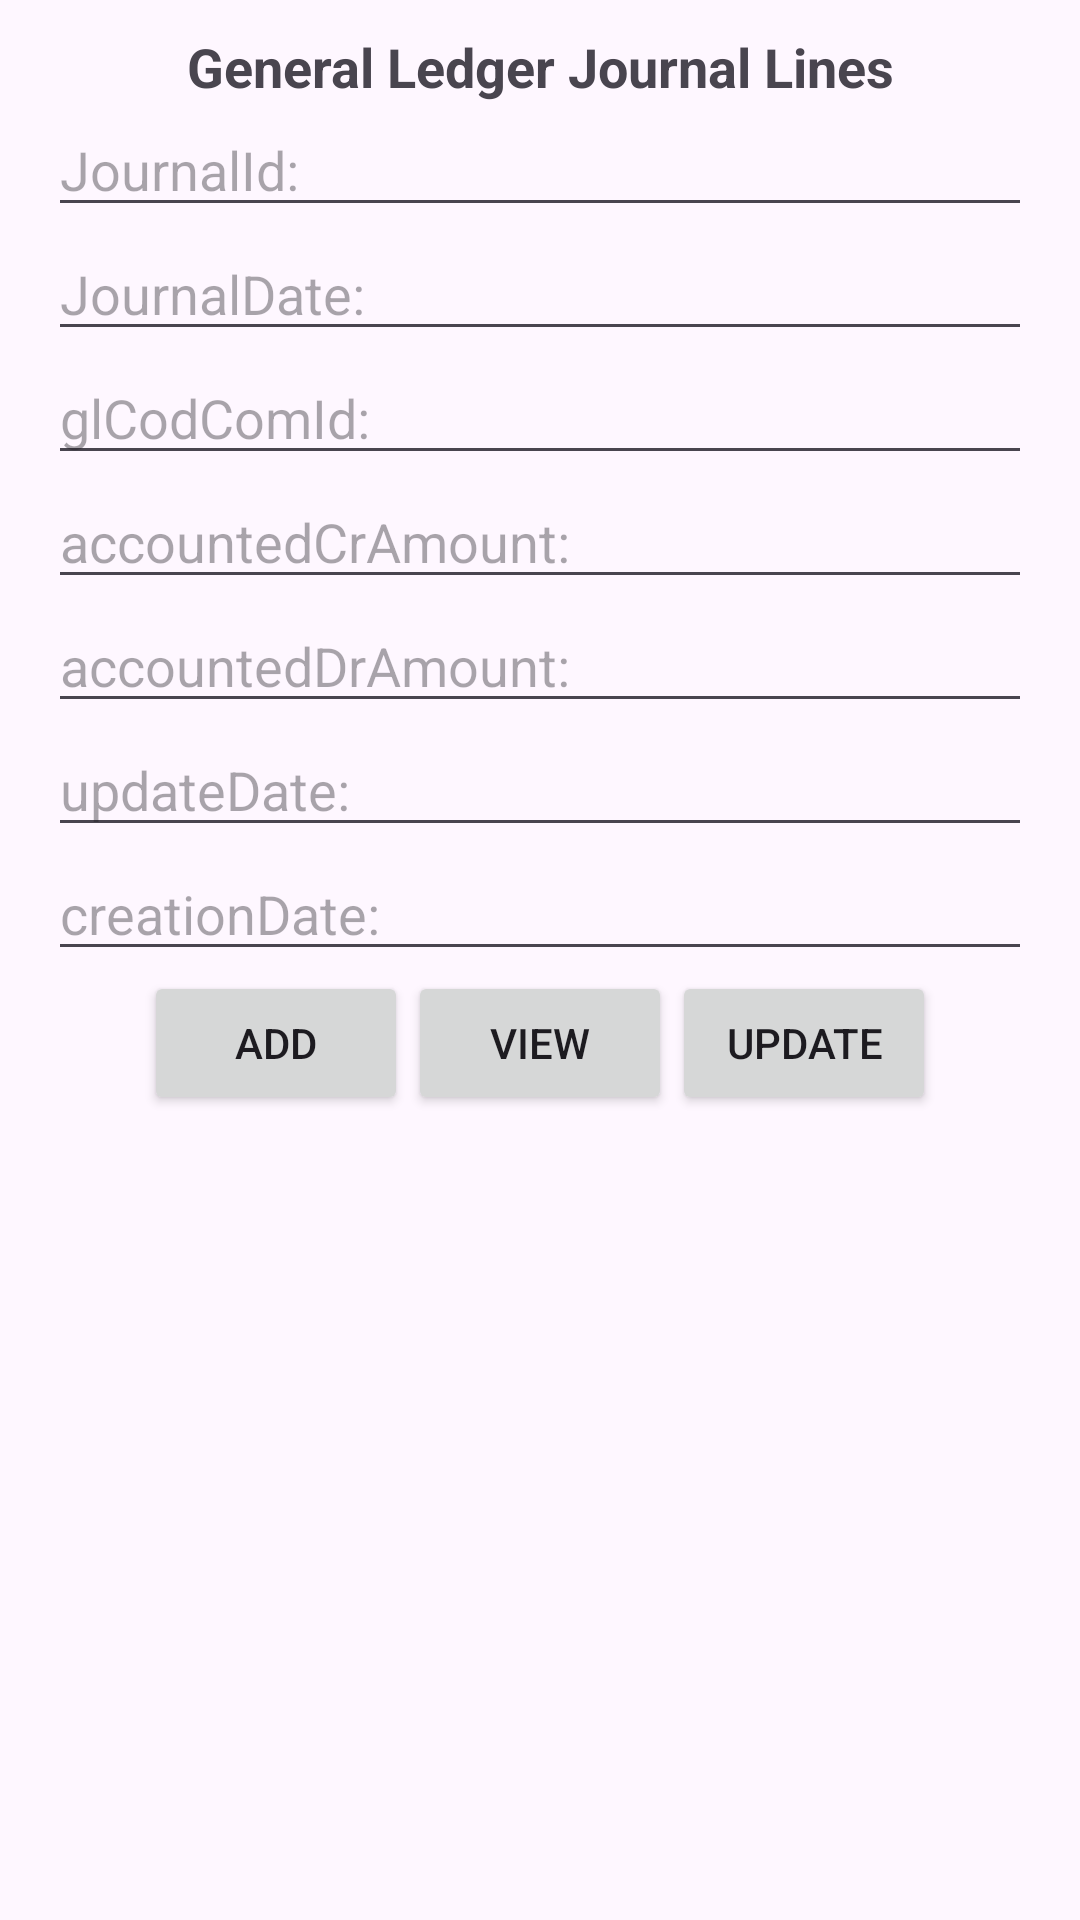

Here is an Android app screen rendered from its layout file. Give the layout XML and the strings, colors and styles it references.
<!-- AndroidManifest.xml: application theme Theme.CArParkCustomerDetails -->
<!-- res/layout/activity_gljlmain_screen.xml -->
<?xml version="1.0" encoding="utf-8"?>
<LinearLayout xmlns:android="http://schemas.android.com/apk/res/android"
    xmlns:app="http://schemas.android.com/apk/res-auto"
    xmlns:tools="http://schemas.android.com/tools"
    android:layout_width="match_parent"
    android:layout_height="match_parent"
    android:orientation="vertical"
    tools:context="com.cihancelik.CarParkDetails.ledger.glJournalLines.GLJLMainScreen">

    <TextView
        android:layout_width="wrap_content"
        android:layout_height="wrap_content"
        android:layout_gravity="center_horizontal"
        android:layout_marginTop="10dp"
        android:gravity="center"
        android:text="General Ledger Journal Lines"
        android:textSize="18sp"
        android:textStyle="bold" />

    <EditText
        android:id="@+id/journalIdForLinesTv"
        android:layout_width="match_parent"
        android:layout_height="wrap_content"
        android:layout_marginStart="16dp"
        android:layout_marginEnd="16dp"
        android:hint="JournalId:" />

    <EditText
        android:id="@+id/gljlJournalDateTv"
        android:layout_width="match_parent"
        android:layout_height="wrap_content"
        android:layout_marginStart="16dp"
        android:layout_marginEnd="16dp"
        android:hint="JournalDate:" />

    <EditText
        android:id="@+id/gljlGlCodComIdTv"
        android:layout_width="match_parent"
        android:layout_height="wrap_content"
        android:layout_marginStart="16dp"
        android:layout_marginEnd="16dp"
        android:hint="glCodComId:" />

    <EditText
        android:id="@+id/gljlAccountedCrAmountTv"
        android:layout_width="match_parent"
        android:layout_height="wrap_content"
        android:layout_marginStart="16dp"
        android:layout_marginEnd="16dp"
        android:hint="accountedCrAmount:" />

    <EditText
        android:id="@+id/gljlAccountedDrAmountTv"
        android:layout_width="match_parent"
        android:layout_height="wrap_content"
        android:layout_marginStart="16dp"
        android:layout_marginEnd="16dp"
        android:hint="accountedDrAmount:" />
    <EditText
        android:id="@+id/gljlUpdateDateTv"
        android:layout_width="match_parent"
        android:layout_height="wrap_content"
        android:layout_marginStart="16dp"
        android:layout_marginEnd="16dp"
        android:hint="updateDate:" />

    <EditText
        android:id="@+id/gljlCreationDateTv"
        android:layout_width="match_parent"
        android:layout_height="wrap_content"
        android:layout_marginStart="16dp"
        android:layout_marginEnd="16dp"
        android:hint="creationDate:" />

    <LinearLayout
        android:layout_width="match_parent"
        android:layout_height="wrap_content"
        android:gravity="center">

        <Button
            android:id="@+id/gljlAddBtn"
            android:layout_width="wrap_content"
            android:layout_height="wrap_content"
            android:text="Add" />

        <Button
            android:id="@+id/gljlViewBtn"
            android:layout_width="wrap_content"
            android:layout_height="wrap_content"
            android:text="View" />

        <Button
            android:id="@+id/gljlUpdateBtn"
            android:layout_width="wrap_content"
            android:layout_height="wrap_content"
            android:text="Update" />
    </LinearLayout>
</LinearLayout>
<!-- resources referenced by this layout -->
<resources>
  <style name="Theme.CArParkCustomerDetails" parent="Base.Theme.CArParkCustomerDetails" />
  <style name="Base.Theme.CArParkCustomerDetails" parent="Theme.Material3.DayNight.NoActionBar">
          
          
      </style>
</resources>
